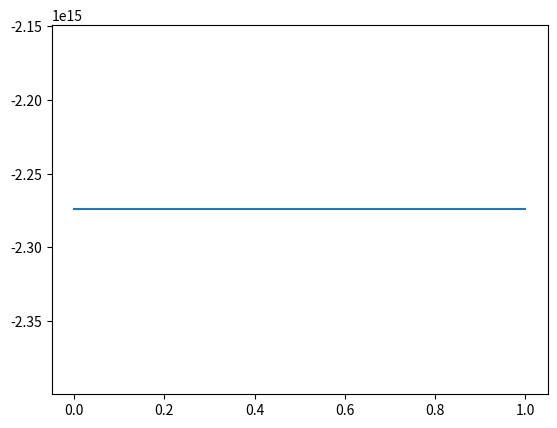

Generate this figure with matplotlib:
import numpy as np
import random
from matplotlib import pyplot as plt
import scipy


class FiniteElement:
    def __init__(self,start,end,n):
        self.start = start
        self.end = end
        self.n = n
    
    def create_random_partition(self,start,end,n):
        start = self.start
        end = self.end
        n = self.n
        
        bdrs = set()
        while len(bdrs) < n - 1:
            bdrs.add(random.uniform(start,end))
        bdrs = sorted(list(bdrs))
        bdrs = [start] + bdrs + [end]
        
        partition = []
        for i in range(len(bdrs)-1):
            partition.append((bdrs[i],bdrs[i+1]))
        return partition
    
    def create_fixed_partition(self):
        start = 0
        end = 1
        n = 5

        bdrs = np.linspace(start,end,n+1)
        partition = []
        for i in range(len(bdrs)-1):
            partition.append((bdrs[i],bdrs[i+1]))
        return partition     
        
    def visualize_interval_partitions(self, partitions, original_start, original_end, title="Interval Partitions"):
        fig, ax = plt.subplots(figsize=(10, 2))
        
        ax.hlines(0, original_start, original_end, color='gray', linewidth=1, linestyle='--', zorder=0)
        colors = plt.cm.viridis(np.linspace(0, 1, len(partitions))) 
        
        for i, (start, end) in enumerate(partitions):
            ax.hlines(0, start, end, color=colors[i], linewidth=5, zorder=1) 
            ax.plot([start, end], [0, 0], marker='|', markersize=10, color=colors[i], zorder=2)
    
        ax.set_ylim(-0.1, 0.2)
        ax.set_xlim(original_start, original_end)
        ax.yaxis.set_visible(False)
        ax.tick_params(axis='x', length=6, width=1.5, color='black')
    
        plt.title(title)
        plt.show()
        
    def shape_function_1(self,x,interval):
        start = interval[0]
        end = interval[-1]
        
        width = end-start
        m = 1/width
       
        return -m*(x-end)
            
    def shape_function_2(self,x,interval):
        start = interval[0]
        end = interval[-1]
        
        width = end-start
        m = 1/width
        
        return m*(x-start)
    
    def create_element_domain(self,interval,m=100):
        return np.linspace(interval[0],interval[-1],m+1,endpoint=True)
    
    def derivative(self,phi,omega):
        dy = np.gradient(phi,omega)
        return dy[:-1]

    def create_shape_functions(self,partition):
        Phi = []
        Omega = []
        Dx = []
        
        sf1 = self.shape_function_1
        sf2 = self.shape_function_2
        for i in range(self.n):
            interval = partition[i]
            element_domain = self.create_element_domain(interval)
            dx = element_domain[1]-element_domain[0]
            phi = []
            
            phi.append([sf1(x,interval) for x in element_domain])
            phi.append([sf2(x,interval) for x in element_domain])
            
            Phi.append(np.array(phi))
            Omega.append(element_domain)
            Dx.append(dx)
            
        return [Phi,Omega,Dx]
    
    def plot_shape_functions(self,Phi,Omega):
        colors = plt.cm.Set2(np.linspace(0,1,self.n))
        for i in range(len(Phi[0])):
            for j in range(self.n):
                plt.plot(Omega[j],Phi[j][i,:],color=colors[j])
        plt.show()
    
    def compute_stiffness_entry(self,phi_1,phi_2,omega,dx):
        dphi_1 = self.derivative(phi_1,omega)
        dphi_2 = self.derivative(phi_2,omega)
        return np.dot(dphi_1,dphi_2)*dx
    
    def compute_stiffness_matrix(self,phi,omega,dx):
        k = np.zeros((2,2))
        for i in range(k.shape[0]):
            for j in range(k.shape[1]):
                k[i,j] = self.compute_stiffness_entry(phi[i,:],phi[j,:],omega,dx)
        return k
    
    def compute_stiffness_matrices(self,Phi,Omega,Dx):
        K_e = []
        for i in range(self.n):
            K_e.append(self.compute_stiffness_matrix(Phi[i],Omega[i],Dx[i]))
        return K_e
    
    def assemble_global_stiffness_matrix(self,K_e):
        K = np.zeros((self.n+1,self.n+1))
        for i in range(self.n):
            K[i:i+2, i:i+2] += K_e[i]
        return K
    
    def f(self,x):
        return 4
    
    def create_f_vector(self,omega):
        f = self.f
        return np.array([f(x) for x in omega])
        
    def compute_element_vector(self,f_vector,phi,dx):
        return np.dot(-f_vector,phi)*dx
    
    def compute_element_vectors(self,Phi,Omega,Dx):
        F_e = []
        create_f_vector = self.create_f_vector
        compute_element_vector = self.compute_element_vector
        
        for i in range(self.n):
            F_e.append([])
            for j in range(2):
                f_vector = create_f_vector(Omega[i])
                element_vector = compute_element_vector(f_vector,Phi[i][j,:],Dx[i])
                
                F_e[i].append(element_vector)
        return F_e
    
    def assemble_global_element_vector(self,F_e):
        F = np.zeros(self.n+1)
        for i in range(self.n):
            F[i:i+2] += F_e[i]
        return F
    
    
def main():
    start = 0
    end = 1
    n=5

    fem = FiniteElement(start,end,n)
    # partition = fem.create_random_partition(start, end, n)
    partition = fem.create_fixed_partition()

    [Phi,Omega,Dx] = fem.create_shape_functions(partition)
    
    # fem.plot_shape_functions(Phi,Omega)

    K_e = fem.compute_stiffness_matrices(Phi,Omega,Dx)
    K = fem.assemble_global_stiffness_matrix(K_e)
    
    F_e = fem.compute_element_vectors(Phi,Omega,Dx)
    F = fem.assemble_global_element_vector(F_e)
    
    return K, F

if __name__ == "__main__":
    [K,F] = main()
    # G = np.array([.1,.2,.2,.2,.2,.1]) This is what F gives when computed via integrals (as opposed to Riemann sums), but even using this in linalg.solve, it's still wrong
    # U = np.linalg.solve(K,F) #This is where it goes wrong
    U = scipy.linalg.solve(K,-F)
    
    plt.plot(np.linspace(0,1,6),U)
    plt.show()

        
        
        
        
        
        
        
        
        
        
        
        
        
        
        
        
        
        

